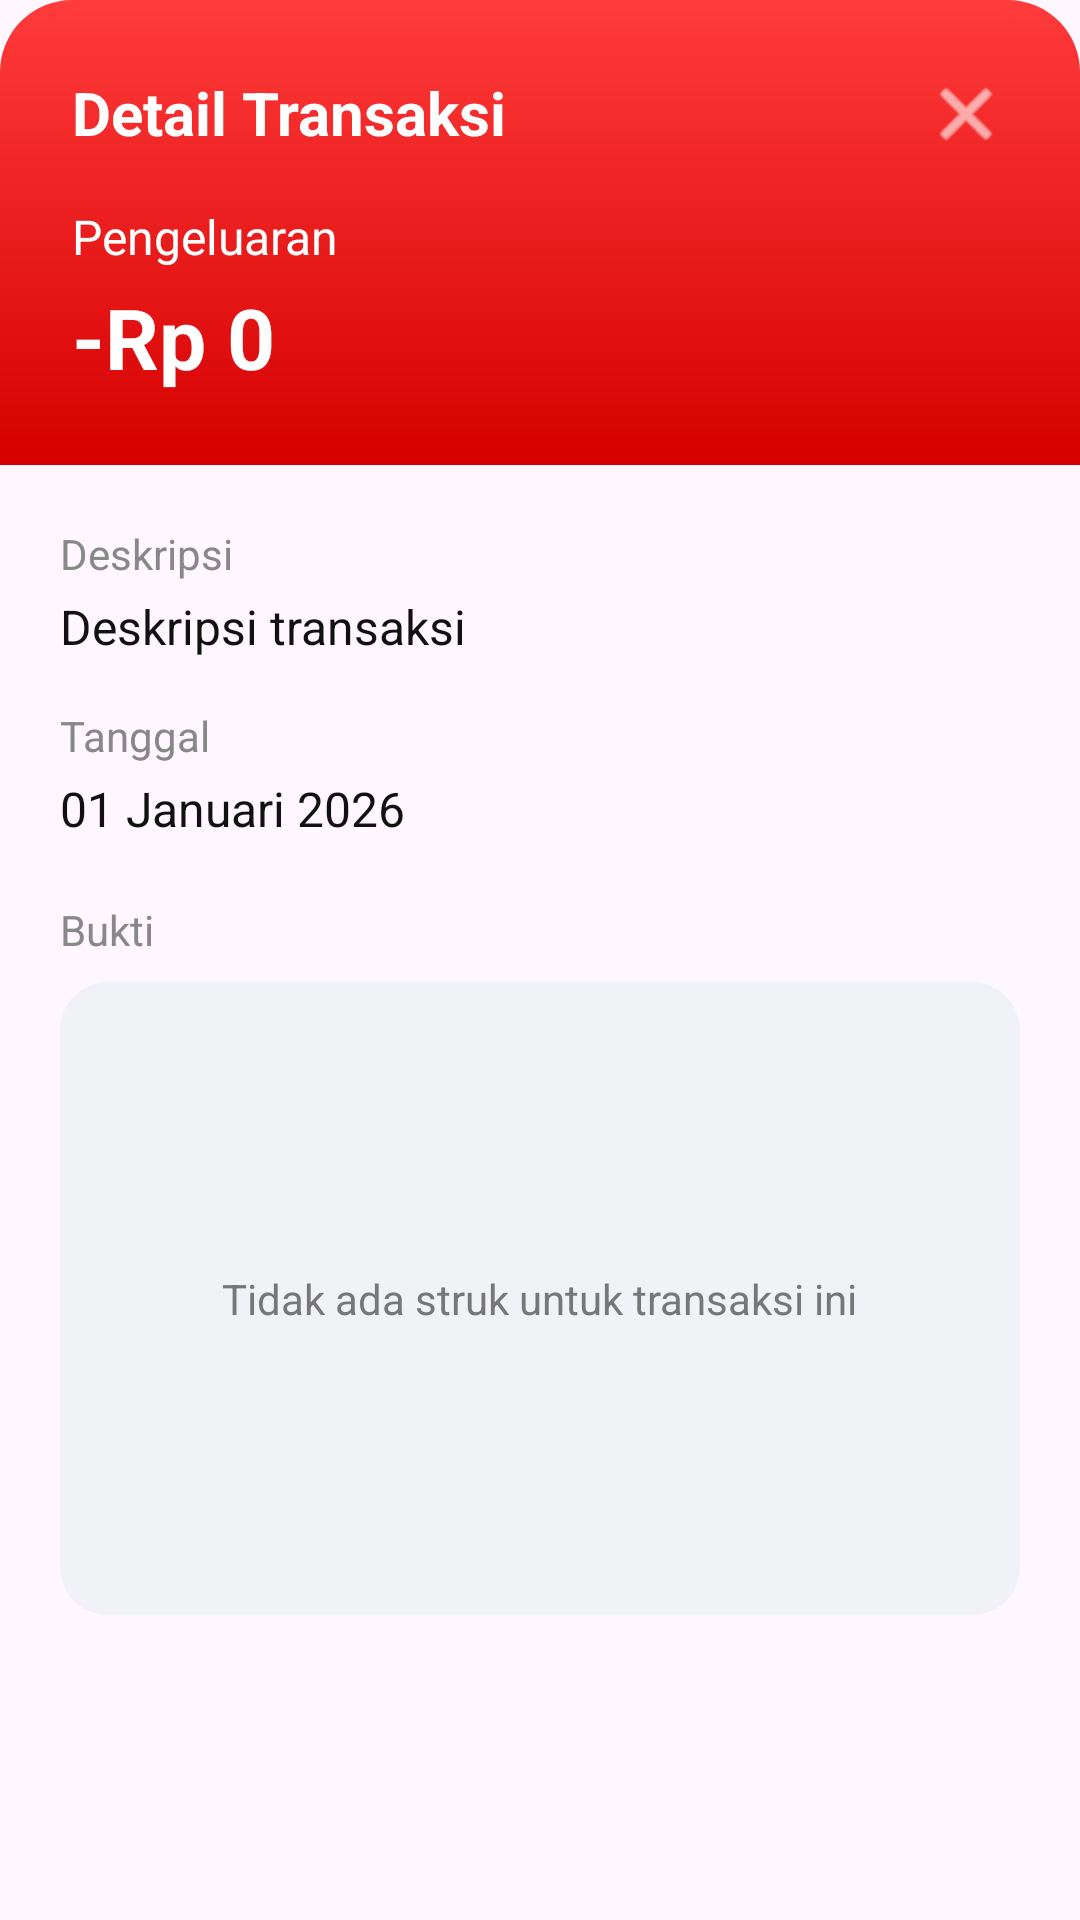

Reconstruct the res/layout file that produces this screen, plus the resources it refers to.
<!-- AndroidManifest.xml: application theme Theme.ManaDuit -->
<!-- res/layout/modal_detail_transaction.xml -->
<?xml version="1.0" encoding="utf-8"?>
<androidx.core.widget.NestedScrollView
    xmlns:android="http://schemas.android.com/apk/res/android"
    android:layout_width="match_parent"
    android:layout_height="wrap_content"
    android:fillViewport="true">

    <LinearLayout
        android:orientation="vertical"
        android:layout_width="match_parent"
        android:layout_height="wrap_content"
        android:background="@drawable/bg_modal">

        
        <LinearLayout
            android:id="@+id/header"
            android:orientation="vertical"
            android:padding="24dp"
            android:layout_width="match_parent"
            android:layout_height="wrap_content"
            android:background="@drawable/bg_gradient_red">

            <RelativeLayout
                android:layout_width="match_parent"
                android:layout_height="wrap_content">

                <TextView
                    android:text="Detail Transaksi"
                    android:textColor="#FFF"
                    android:textSize="20sp"
                    android:textStyle="bold"
                    android:layout_alignParentStart="true"
                    android:layout_width="wrap_content"
                    android:layout_height="wrap_content"/>

                <ImageView
                    android:id="@+id/btnClose"
                    android:src="@android:drawable/ic_menu_close_clear_cancel"
                    android:tint="#FFF"
                    android:layout_alignParentEnd="true"
                    android:layout_width="28dp"
                    android:layout_height="28dp"/>
            </RelativeLayout>

            
            <TextView
                android:id="@+id/tvType"
                android:text="Pengeluaran"
                android:textColor="#FFF"
                android:textSize="16sp"
                android:layout_marginTop="16dp"
                android:layout_width="wrap_content"
                android:layout_height="wrap_content"/>

            
            <TextView
                android:id="@+id/tvAmount"
                android:text="-Rp 0"
                android:textColor="#FFF"
                android:textSize="28sp"
                android:textStyle="bold"
                android:layout_marginTop="4dp"
                android:layout_width="wrap_content"
                android:layout_height="wrap_content"/>

        </LinearLayout>

        
        <LinearLayout
            android:orientation="vertical"
            android:padding="20dp"
            android:layout_width="match_parent"
            android:layout_height="wrap_content">

            
            <TextView
                android:text="Deskripsi"
                android:textColor="#888"
                android:textSize="14sp"
                android:layout_width="wrap_content"
                android:layout_height="wrap_content"/>

            <TextView
                android:id="@+id/tvDesc"
                android:text="Deskripsi transaksi"
                android:textColor="#111"
                android:textSize="16sp"
                android:layout_marginTop="4dp"
                android:layout_width="wrap_content"
                android:layout_height="wrap_content"/>

            
            <TextView
                android:text="Tanggal"
                android:textColor="#888"
                android:textSize="14sp"
                android:layout_marginTop="16dp"
                android:layout_width="wrap_content"
                android:layout_height="wrap_content"/>

            <TextView
                android:id="@+id/tvDate"
                android:text="01 Januari 2026"
                android:textColor="#111"
                android:textSize="16sp"
                android:layout_marginTop="4dp"
                android:layout_width="wrap_content"
                android:layout_height="wrap_content"/>

            
            <TextView
                android:text="Bukti"
                android:textColor="#888"
                android:textSize="14sp"
                android:layout_marginTop="20dp"
                android:layout_width="wrap_content"
                android:layout_height="wrap_content"/>

            
            <ImageView
                android:id="@+id/imgStruk"
                android:layout_width="match_parent"
                android:layout_height="160dp"
                android:scaleType="centerCrop"
                android:layout_marginTop="8dp"
                android:visibility="gone"
                android:background="@drawable/bg_upload"/>

            
            <LinearLayout
                android:id="@+id/layoutEmptyStruk"
                android:layout_width="match_parent"
                android:layout_height="211dp"
                android:layout_marginTop="8dp"
                android:background="@drawable/bg_input"
                android:gravity="center"
                android:orientation="vertical">

                <TextView
                    android:layout_width="wrap_content"
                    android:layout_height="wrap_content"
                    android:text="Tidak ada struk untuk transaksi ini"
                    android:textColor="#777"
                    android:textSize="14sp" />
            </LinearLayout>

        </LinearLayout>

    </LinearLayout>

</androidx.core.widget.NestedScrollView>
<!-- resources referenced by this layout -->
<resources>
  <!-- drawable bg_gradient_red (drawable) -->
  <?xml version="1.0" encoding="utf-8"?>
  <shape xmlns:android="http://schemas.android.com/apk/res/android">
      <gradient
          android:startColor="#FF3B3B"
          android:endColor="#D50000"
          android:angle="270"/>
      <corners android:topLeftRadius="24dp" android:topRightRadius="24dp"/>
  </shape>
  <!-- drawable bg_input (drawable) -->
  <?xml version="1.0" encoding="utf-8"?>
  <shape xmlns:android="http://schemas.android.com/apk/res/android">
      <solid android:color="#F1F2F6"/>
      <corners android:radius="16dp"/>
  </shape>
  <!-- drawable bg_upload (drawable) -->
  <?xml version="1.0" encoding="utf-8"?>
  <shape xmlns:android="http://schemas.android.com/apk/res/android">
  
      <solid android:color="#F5F5F5"/>
  
      <stroke
          android:width="2dp"
          android:color="#CCCCCC"
          android:dashWidth="10dp"
          android:dashGap="6dp"/>
  
      <corners android:radius="16dp"/>
  
  </shape>
  <style name="Theme.ManaDuit" parent="Base.Theme.ManaDuit" />
  <style name="Base.Theme.ManaDuit" parent="Theme.Material3.DayNight.NoActionBar">
          <item name="android:textColorPrimary">#000000</item>
          <item name="android:textColorHint">#888888</item>
      </style>
</resources>
